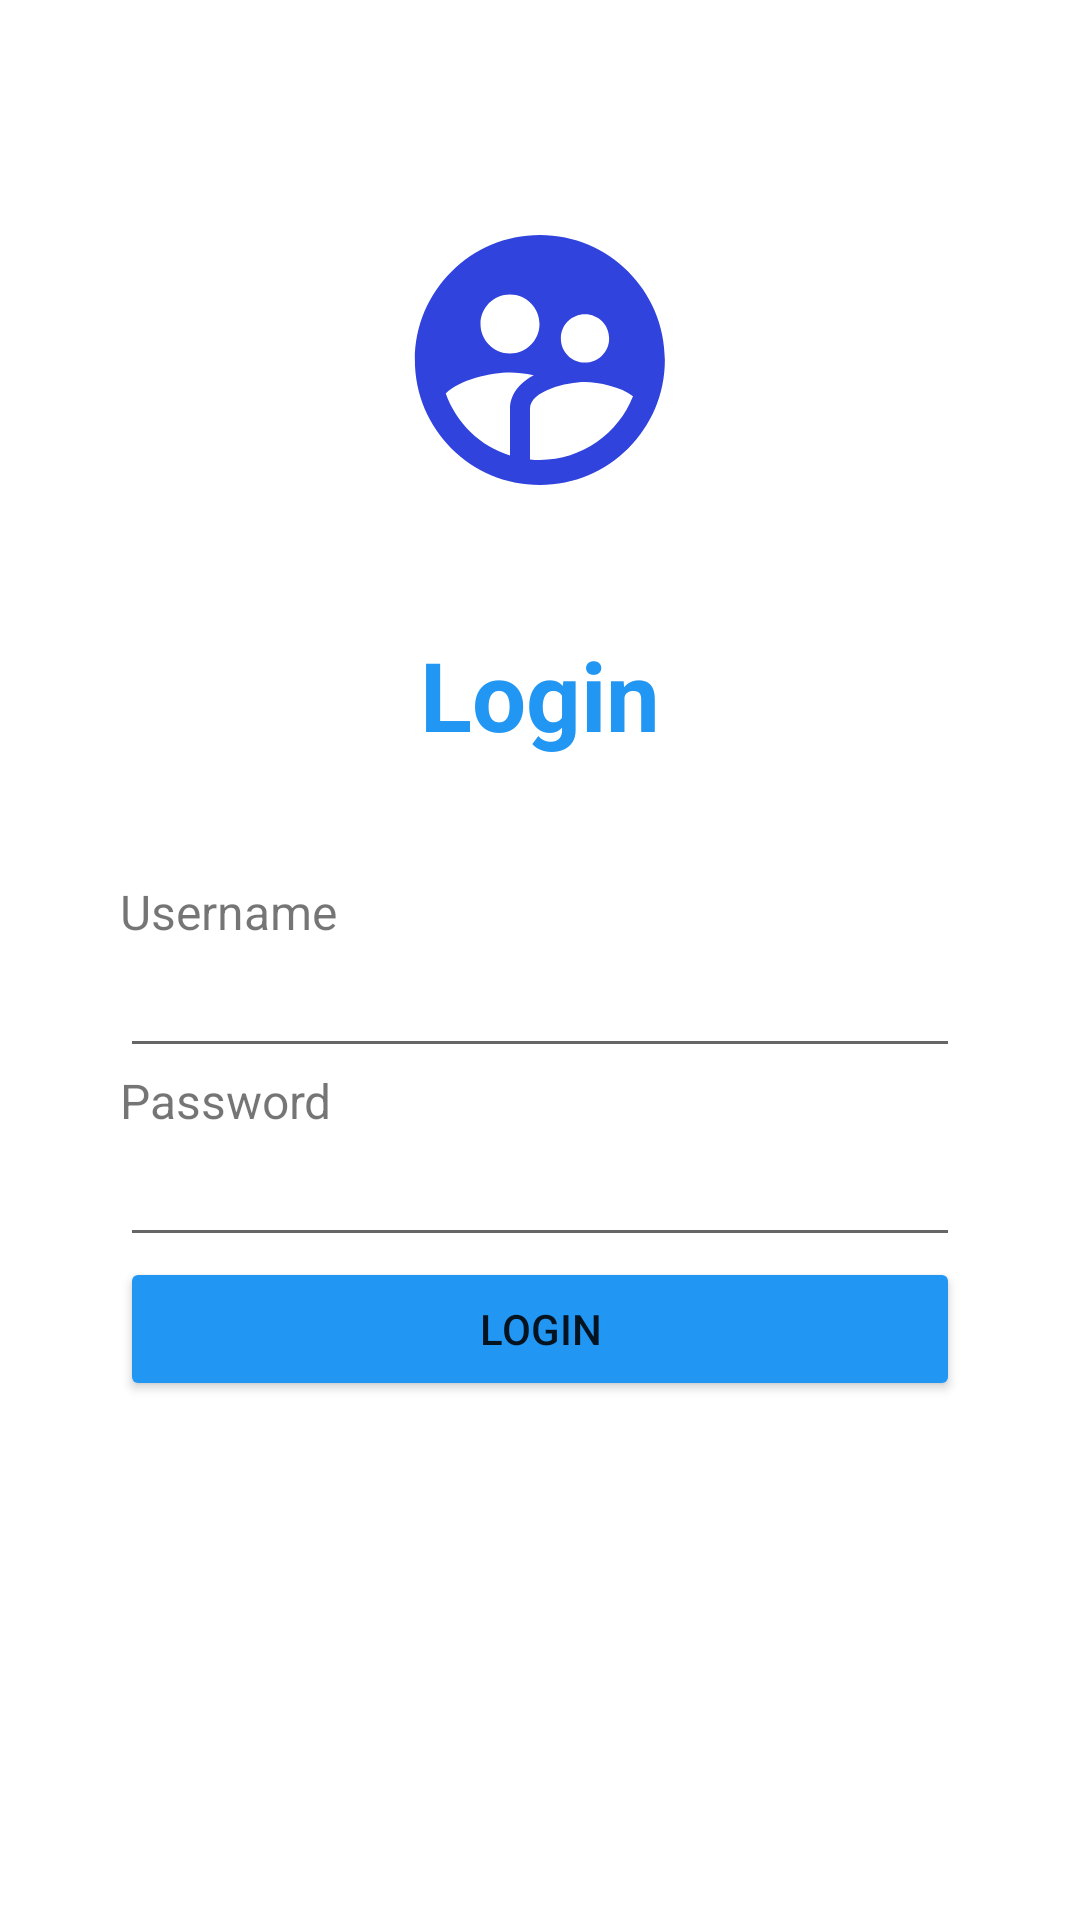

Layout XML and referenced resources for this Android screen:
<!-- AndroidManifest.xml: application theme Theme.MobileAppUI -->
<!-- res/layout/activity_login.xml -->
<?xml version="1.0" encoding="utf-8"?>
<LinearLayout xmlns:android="http://schemas.android.com/apk/res/android"
    xmlns:app="http://schemas.android.com/apk/res-auto"
    xmlns:tools="http://schemas.android.com/tools"
    android:layout_width="match_parent"
    android:layout_height="match_parent"
    android:orientation="vertical"
    android:padding="40dp"
    tools:context=".ui.LoginActivity">
    <ImageView
        android:src="@drawable/ic_baseline_supervised_user_circle_24"
        android:layout_marginTop="30dp"
        android:layout_marginBottom="40dp"
        android:layout_width="match_parent"
        android:layout_height="100dp"/>

    <TextView
        android:textColor="#2196F3"
        android:text="Login"
        android:textSize="32dp"
        android:textAlignment="center"
        android:textStyle="bold"
        android:layout_marginBottom="40dp"
        android:layout_width="match_parent"
        android:layout_height="wrap_content"/>
    <TextView
        android:text="Username"
        android:textSize="16dp"
        android:layout_width="match_parent"
        android:layout_height="wrap_content"/>
    <EditText
        android:id="@+id/etUsername"
        android:layout_width="match_parent"
        android:layout_height="wrap_content"/>

    <TextView
        android:text="Password"
        android:textSize="16dp"
        android:layout_width="match_parent"
        android:layout_height="wrap_content"/>

    <EditText

        android:id="@+id/etPassword"
        android:layout_width="match_parent"
        android:layout_height="wrap_content"
        android:inputType="textPassword"/>

    <Button
        android:text="Login"
        android:backgroundTint="#2196F3"
        android:id="@+id/btnLogin"
        android:layout_width="match_parent"
        android:layout_height="wrap_content"/>


</LinearLayout>
<!-- resources referenced by this layout -->
<resources>
  <!-- drawable ic_baseline_supervised_user_circle_24 (drawable) -->
  <vector android:height="24dp" android:tint="#3043DC"
      android:viewportHeight="24" android:viewportWidth="24"
      android:width="24dp" xmlns:android="http://schemas.android.com/apk/res/android">
      <path android:fillColor="@android:color/white" android:pathData="M11.99,2c-5.52,0 -10,4.48 -10,10s4.48,10 10,10 10,-4.48 10,-10 -4.48,-10 -10,-10zM15.6,8.34c1.07,0 1.93,0.86 1.93,1.93 0,1.07 -0.86,1.93 -1.93,1.93 -1.07,0 -1.93,-0.86 -1.93,-1.93 -0.01,-1.07 0.86,-1.93 1.93,-1.93zM9.6,6.76c1.3,0 2.36,1.06 2.36,2.36 0,1.3 -1.06,2.36 -2.36,2.36s-2.36,-1.06 -2.36,-2.36c0,-1.31 1.05,-2.36 2.36,-2.36zM9.6,15.89v3.75c-2.4,-0.75 -4.3,-2.6 -5.14,-4.96 1.05,-1.12 3.67,-1.69 5.14,-1.69 0.53,0 1.2,0.08 1.9,0.22 -1.64,0.87 -1.9,2.02 -1.9,2.68zM11.99,20c-0.27,0 -0.53,-0.01 -0.79,-0.04v-4.07c0,-1.42 2.94,-2.13 4.4,-2.13 1.07,0 2.92,0.39 3.84,1.15 -1.17,2.97 -4.06,5.09 -7.45,5.09z"/>
  </vector>
  <style name="Theme.MobileAppUI" parent="Theme.MaterialComponents.DayNight.NoActionBar">
          
          <item name="colorPrimary">@color/purple_500</item>
          <item name="colorPrimaryVariant">@color/purple_700</item>
          <item name="colorOnPrimary">@color/white</item>
          
          <item name="colorSecondary">@color/teal_200</item>
          <item name="colorSecondaryVariant">@color/teal_700</item>
          <item name="colorOnSecondary">@color/black</item>
          
          <item name="android:statusBarColor" tools:targetApi="l">?attr/colorPrimaryVariant</item>
          
      </style>
  <!-- not gathered from this repository: default colours our renderer supplied (Android Studio template values) -->
  <color name="purple_500">#FF6200EE</color>
  <color name="purple_700">#FF3700B3</color>
  <color name="teal_200">#FF03DAC5</color>
  <color name="teal_700">#FF018786</color>
  <color name="black">#FF000000</color>
  <color name="white">#FFFFFFFF</color>
</resources>
